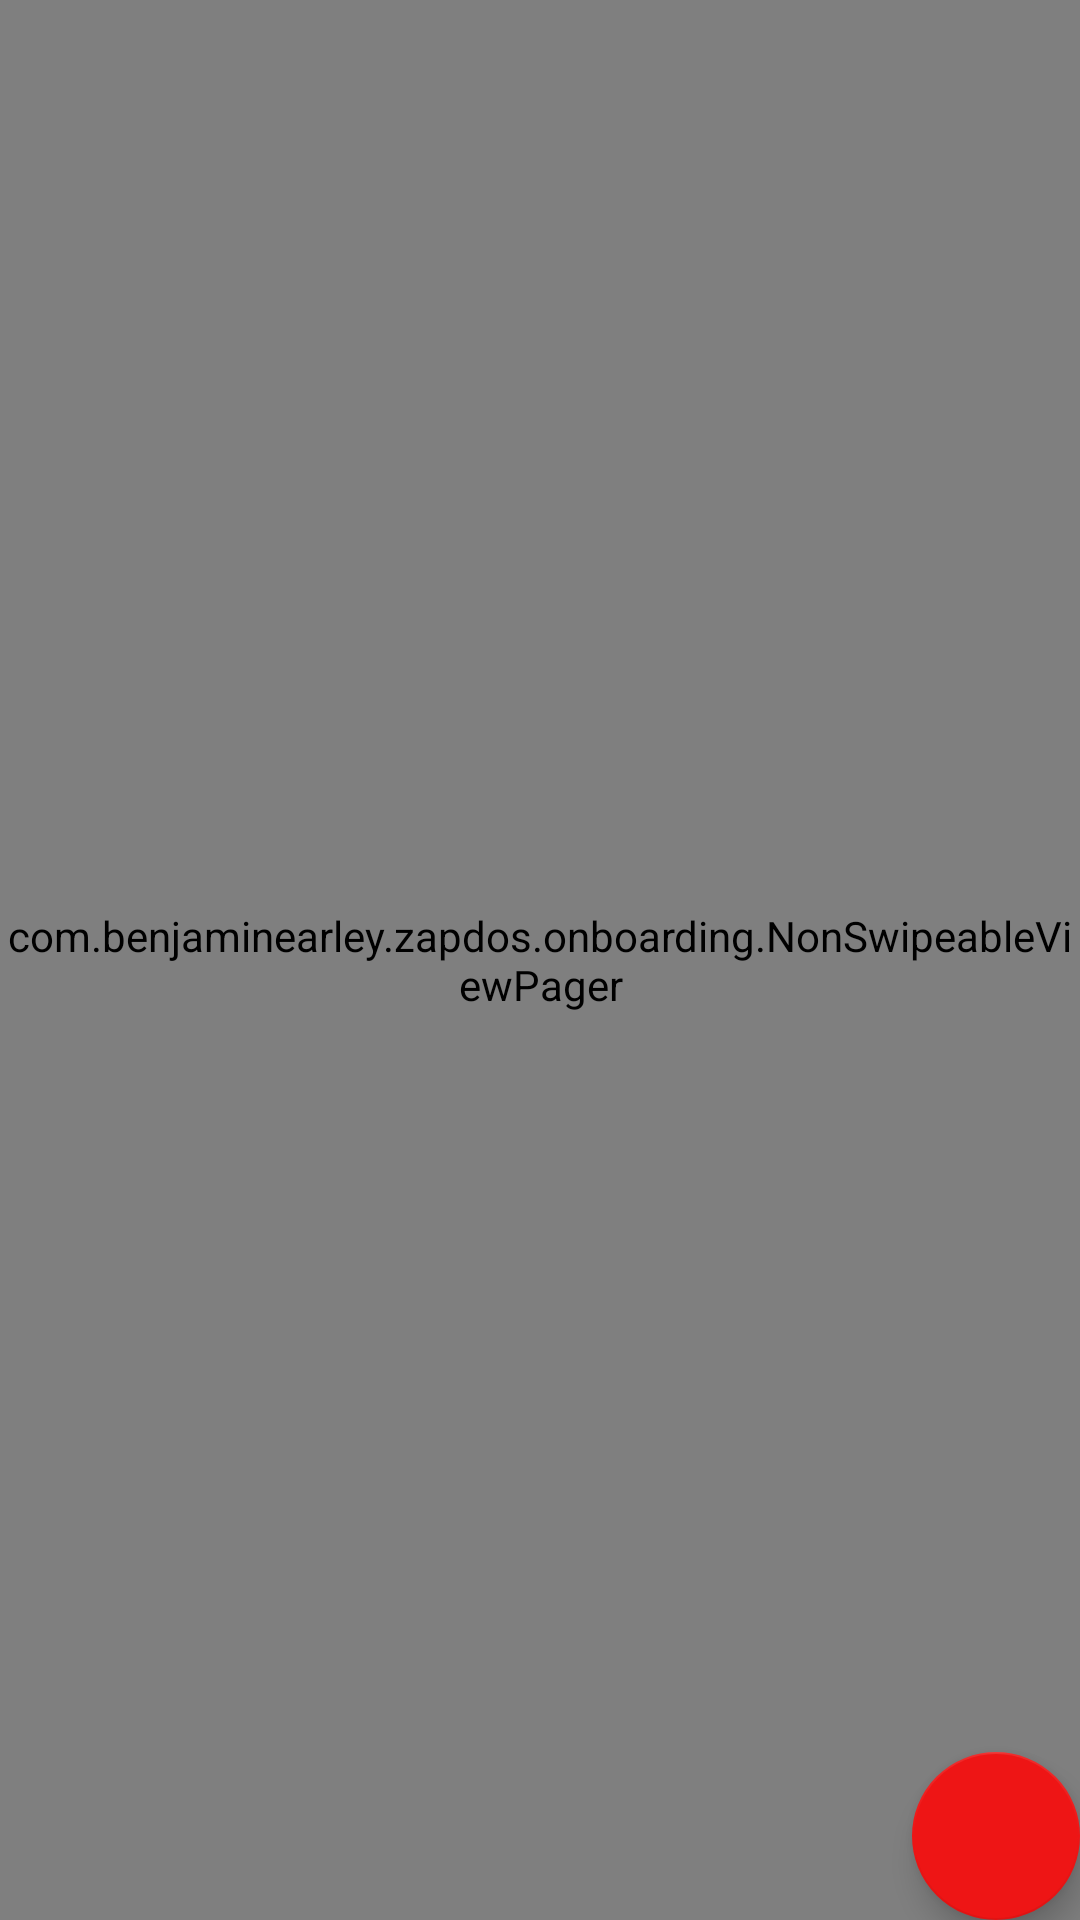

This screen was rendered from an Android layout file. Write that file and the resources it references.
<!-- AndroidManifest.xml: activity theme AppTheme.NoActionBar -->
<!-- res/layout/activity_onboarding.xml -->
<?xml version="1.0" encoding="utf-8"?>
<android.support.design.widget.CoordinatorLayout xmlns:android="http://schemas.android.com/apk/res/android"
    xmlns:app="http://schemas.android.com/apk/res-auto"
    xmlns:tools="http://schemas.android.com/tools"
    android:id="@+id/main_content"
    android:layout_width="match_parent"
    android:layout_height="match_parent"
    android:fitsSystemWindows="true"
    android:background="@color/colorPrimary"
    tools:context="com.benjaminearley.zapdos.onboarding.OnboardingActivity">

    <RelativeLayout
        android:layout_width="match_parent"
        android:layout_height="match_parent">


        <LinearLayout
            android:layout_width="wrap_content"
            android:layout_height="wrap_content"
            android:gravity="center_vertical"
            android:layout_alignParentTop="true"
            android:layout_centerHorizontal="true"
            android:layout_marginTop="24dp">

            <ImageView
                android:id="@+id/pokeBall"
                android:layout_width="72dp"
                android:layout_height="72dp"
                android:transitionName="pokeBallTransition"
                android:src="@drawable/poke_ball"
                android:layout_marginRight="8dp"/>

            <TextView
                android:layout_width="wrap_content"
                android:layout_height="wrap_content"
                android:text="@string/app_name"
                android:textSize="68dp"
                android:fontFamily="sans-serif-light"
                android:textColor="@color/white"/>

        </LinearLayout>



    <com.benjaminearley.zapdos.onboarding.NonSwipeableViewPager
        android:id="@+id/container"
        android:layout_width="match_parent"
        android:layout_height="match_parent"
        app:layout_behavior="@string/appbar_scrolling_view_behavior" />

    </RelativeLayout>


    <android.support.design.widget.FloatingActionButton
        android:id="@+id/fab"
        android:layout_width="wrap_content"
        android:layout_height="wrap_content"
        android:layout_gravity="end|bottom"
        android:layout_margin="@dimen/fab_margin"
        app:srcCompat="@drawable/ic_keyboard_arrow_right" />

</android.support.design.widget.CoordinatorLayout>
<!-- resources referenced by this layout -->
<resources>
  <color name="colorPrimary">#0EA138</color>
  <color name="white">#fff</color>
  <!-- drawable poke_ball: png bitmap (drawable-hdpi, 13391 bytes) -->
  <string name="app_name">Zapdos</string>
  <style name="AppTheme.NoActionBar" parent="AppTheme">
          <item name="windowActionBar">false</item>
          <item name="windowNoTitle">true</item>
      </style>
  <style name="AppTheme" parent="Theme.AppCompat.Light.DarkActionBar">
          
          <item name="colorPrimary">@color/colorPrimary</item>
          <item name="colorPrimaryDark">@color/colorPrimaryDark</item>
          <item name="colorAccent">@color/colorAccent</item>
          <item name="android:windowContentTransitions">true</item>
      </style>
  <color name="colorPrimaryDark">#07541D</color>
  <color name="colorAccent">#EE1515</color>
</resources>
